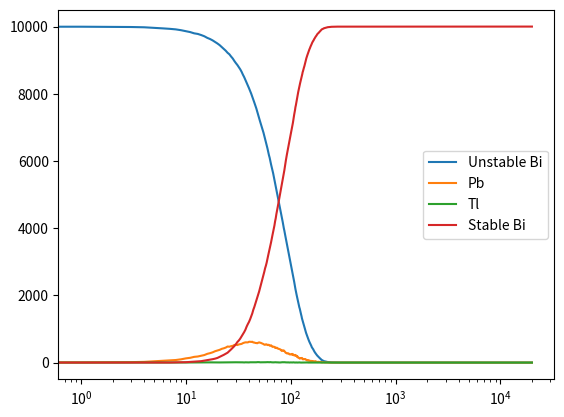

This chart was generated by the following Python code:
import numpy as np
import matplotlib.pyplot as plt

initial_atoms = 10000
total_time_steps = 20000

# All decays are in seconds
PbBiDecay = 3.3*60
TlPBDecay = 2.2*60
BiDecay  = 46*60

# Probability of taking each branch
BiTlProb = .0209;
BiPbProb = 1-BiTlProb;

def genProbability(t, lifetime):
    return 1- np.power(2, -t/lifetime)

def ReactionSeriesStep():
# Unstable_Bi = 1
# Tl = 2
# Pb = 3
# Stable_Bi = 4
    unstable_bi_agg = []
    tl_agg = []
    pb_agg = []
    stable_bi_agg = []
    
    state = np.full(initial_atoms, 1)

    for t_step in np.arange(total_time_steps):
        transitions = np.random.uniform(size=state.shape)
# First, do Pb to Stable_Bi
# Figure out which elements need to transition
        lead = np.where(state == 3, True, False)
        need_to_decay = np.where(transitions < genProbability(t_step, PbBiDecay), True , False)
# Transition those elements to Stable Bi
        state[lead & need_to_decay] = 4

# Repeat for Tl
        thallium = np.where(state == 2, True, False)
        need_to_decay = np.where(transitions < genProbability(t_step, TlPBDecay), True , False)
# Transition those elements to Pb
        state[thallium & need_to_decay] = 3

# For unstable bi, need to take into account that you have two branches with a different probability
        unstable_bi = np.where(state == 1, True, False)
        need_to_decay = np.where(transitions < genProbability(t_step, BiDecay), True , False)
# Roll the dice again to see what the new state is, copying over unchanged values
        new_state = np.random.choice([2,3], size = state.shape, p = [BiTlProb, BiPbProb]) 
        state = np.where(unstable_bi & need_to_decay, new_state, state)

        new_unstable = np.sum(state==1)
        new_tl = np.sum(state==2)
        new_pb = np.sum(state==3)
        new_stable = np.sum(state==4)

        unstable_bi_agg.append(new_unstable)
        tl_agg.append(new_tl)
        pb_agg.append(new_pb)
        stable_bi_agg.append(new_stable)
    return np.arange(total_time_steps) , np.array(unstable_bi_agg), np.array(tl_agg), np.array(pb_agg), np.array(stable_bi_agg)

if __name__ == "__main__":
    time, unstable, tl, pb, stable = ReactionSeriesStep()
    plt.plot(time, unstable, label ="Unstable Bi")
    plt.plot(time, pb, label = "Pb")
    plt.plot(time, tl, label = "Tl")
    plt.plot(time, stable, label = "Stable Bi")
#    plt.yscale('log')
    plt.xscale('log')
    plt.legend()
    plt.show()
